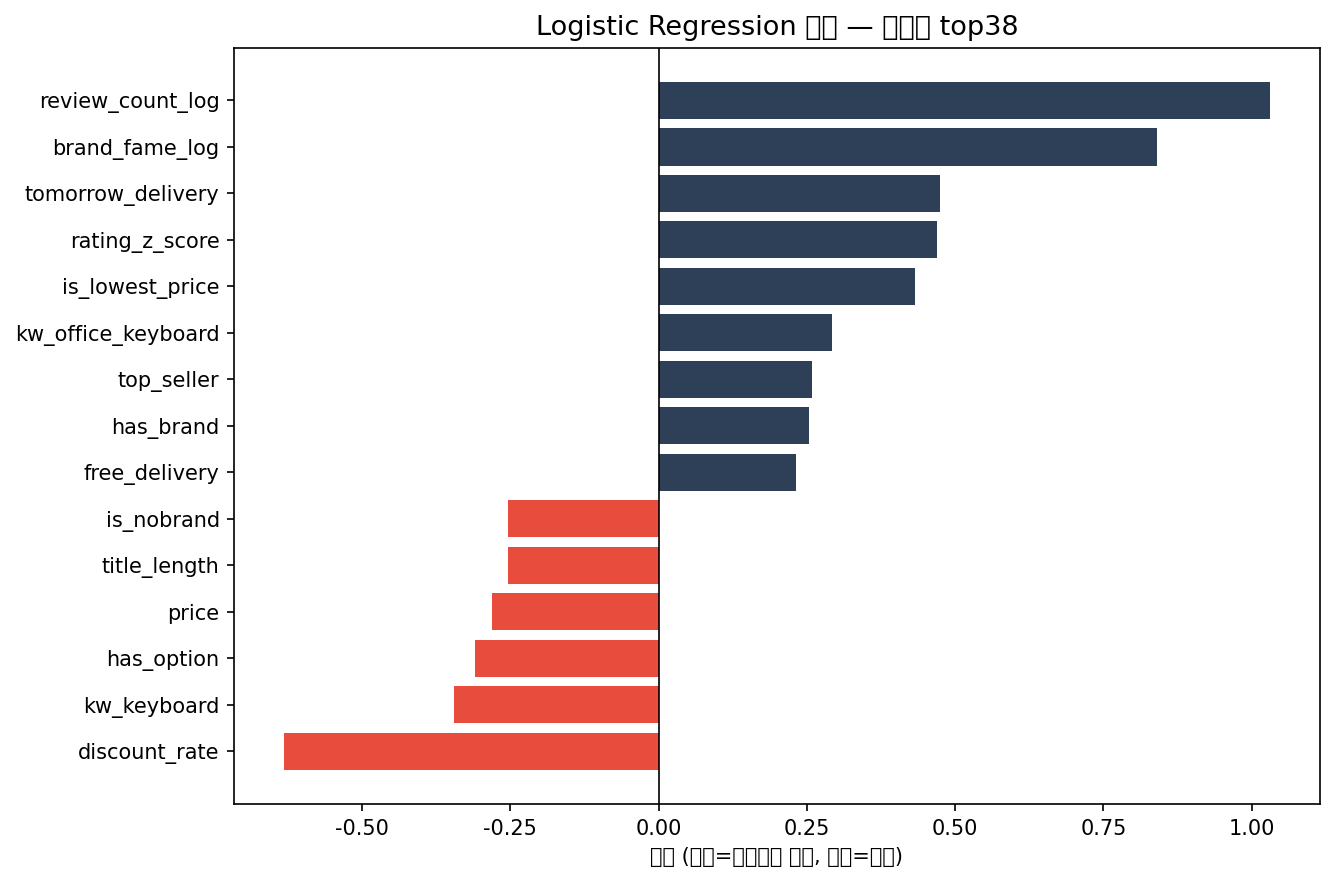

The data file committed next to this chart (first rows):
feature, coefficient, odds_ratio
review_count_log, 1.031, 2.804
brand_fame_log, 0.8405, 2.317
discount_rate, -0.632, 0.5315
tomorrow_delivery, 0.4743, 1.607
rating_z_score, 0.4693, 1.599
is_lowest_price, 0.4328, 1.542
kw_키보드, -0.3448, 0.7084
has_option, -0.3095, 0.7338
kw_사무용 키보드, 0.292, 1.339
price, -0.2805, 0.7554
top_seller, 0.2588, 1.295
title_length, -0.2544, 0.7754
has_brand, 0.2532, 1.288
is_nobrand, -0.2532, 0.7763
free_delivery, 0.2319, 1.261
review_count, 0.2286, 1.257
cat4_결측, 0.2182, 1.244
category4_missing, 0.2182, 1.244
cat4_키패드, -0.2163, 0.8055
free_return, -0.2051, 0.8145
kw_게이밍 키보드, 0.1596, 1.173
has_review, -0.1569, 0.8548
rating, 0.1461, 1.157
cat4_무선키보드, -0.1378, 0.8713
price_competitiveness, 0.08099, 1.084
title_kw_ratio, 0.075, 1.078
cat4_유선키보드, 0.06723, 1.07
cat4_기타, -0.05406, 0.9474
kw_기계식 키보드, -0.02905, 0.9714
kw_무선 키보드, -0.02176, 0.9785
today_ship, -0.01886, 0.9813
official_store, 0.01727, 1.017
kw_in_title, 0.008391, 1.008
review_missing, 0.0, 1.0
